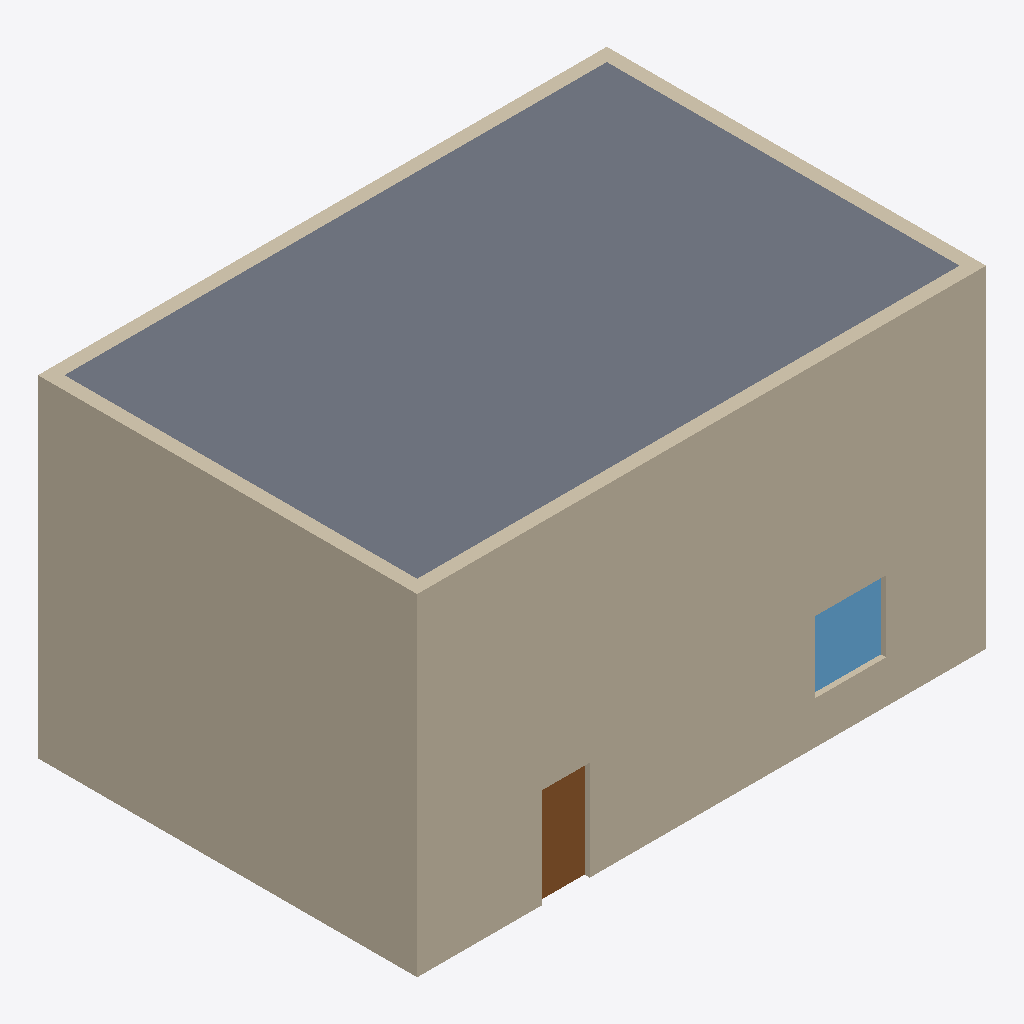
Isometric view of an IFC building model (IFC-SPF (STEP), schema IFC4, length unit metre), seen from the south-west, elements coloured by IFC class: 6 walls (beige), 1 slab (grey), 1 window (light blue), 1 door (brown).
Extent 12.0 m × 8.0 m × 7.0 m (x, y, z). Storeys (3): 00 Zemin at 0.00 m; 01 Kat at 3.50 m; Çatı at 7.00 m. Elements (17): 8 IfcWall, 3 IfcWindow, 2 IfcColumn, 2 IfcSlab, 1 IfcBeam, 1 IfcDoor.

HEADER;
FILE_DESCRIPTION(('ViewDefinition [ReferenceView_V1.2]'),'2;1');
FILE_NAME('Örnek Ofis.ifc','2026-10-05T19:38:07',(''),(''),'INSA BIM kernel','INSA Platform','');
FILE_SCHEMA(('IFC4'));
ENDSEC;
DATA;
#14=IFCPROJECT('1hxSySlTAK$cIodteAQC7I',$,'Örnek Ofis',$,$,'INSA-001',$,(#10),#9);
#16=IFCSITE('0055bHo5heqEhse9hlE3hX',$,'İstanbul',$,$,#15,$,$,.ELEMENT.,$,$,$,$,$);
#18=IFCBUILDING('35rLh1wZJwECPtqO_RqOIg',$,'A Blok',$,$,#17,$,$,.ELEMENT.,$,$,$);
#24=IFCBUILDINGSTOREY('1fkC2lQ21R_zhj_cbUpyxZ',$,'00 Zemin',$,$,#23,$,$,.ELEMENT.,0.0);
#28=IFCBUILDINGSTOREY('2jaS3y5kz2GF8L2FNdGGzb',$,'01 Kat',$,$,#27,$,$,.ELEMENT.,3.5);
#32=IFCBUILDINGSTOREY('30Dgkg1R_L9XiumOl2Q982',$,'Çatı',$,$,#31,$,$,.ELEMENT.,7.0);
#261=IFCSLAB('1yLuM_lCwkTK4gEEwFZ6nV',$,'S-0002',$,$,#258,#260,'S-0002',.FLOOR.);
#223=IFCWALL('17_rUofBtU7ry5wh1kV7Tq',$,'W-0008',$,$,#208,#222,'W-0008',.STANDARD.);
#76=IFCWALL('2sBFkoPuKcNvPQPfnfTMxL',$,'W-0001',$,$,#61,#75,'W-0001',.STANDARD.);
#160=IFCWALL('0nP4NMnjeJoyKT5wlaNpcq',$,'W-0005',$,$,#145,#159,'W-0005',.STANDARD.);
#139=IFCWALL('1DULcX4rvXLG4GlMDGWOTV',$,'W-0004',$,$,#124,#138,'W-0004',.STANDARD.);
#181=IFCWALL('2YPdh$c4jvp95oByh9gJKz',$,'W-0006',$,$,#166,#180,'W-0006',.STANDARD.);
#202=IFCWALL('1UOQVaTIMx_I__uqeRi2fZ',$,'W-0007',$,$,#187,#201,'W-0007',.STANDARD.);
#359=IFCWINDOW('1AQaY1fp7s2_mYUF$OsCWN',$,'Pencere 150x150',$,'Pencere 150x150',#352,#358,'N-0001',1.5,1.5,.WINDOW.,.SINGLE_PANEL.,$);
#350=IFCDOOR('2rhXWHN1XIXkqxi0f346l3',$,'Kapı 100x210',$,'Kapı 100x210',#343,#349,'D-0001',2.1,1.0,.DOOR.,.SINGLE_SWING_LEFT.,$);
ENDSEC;
